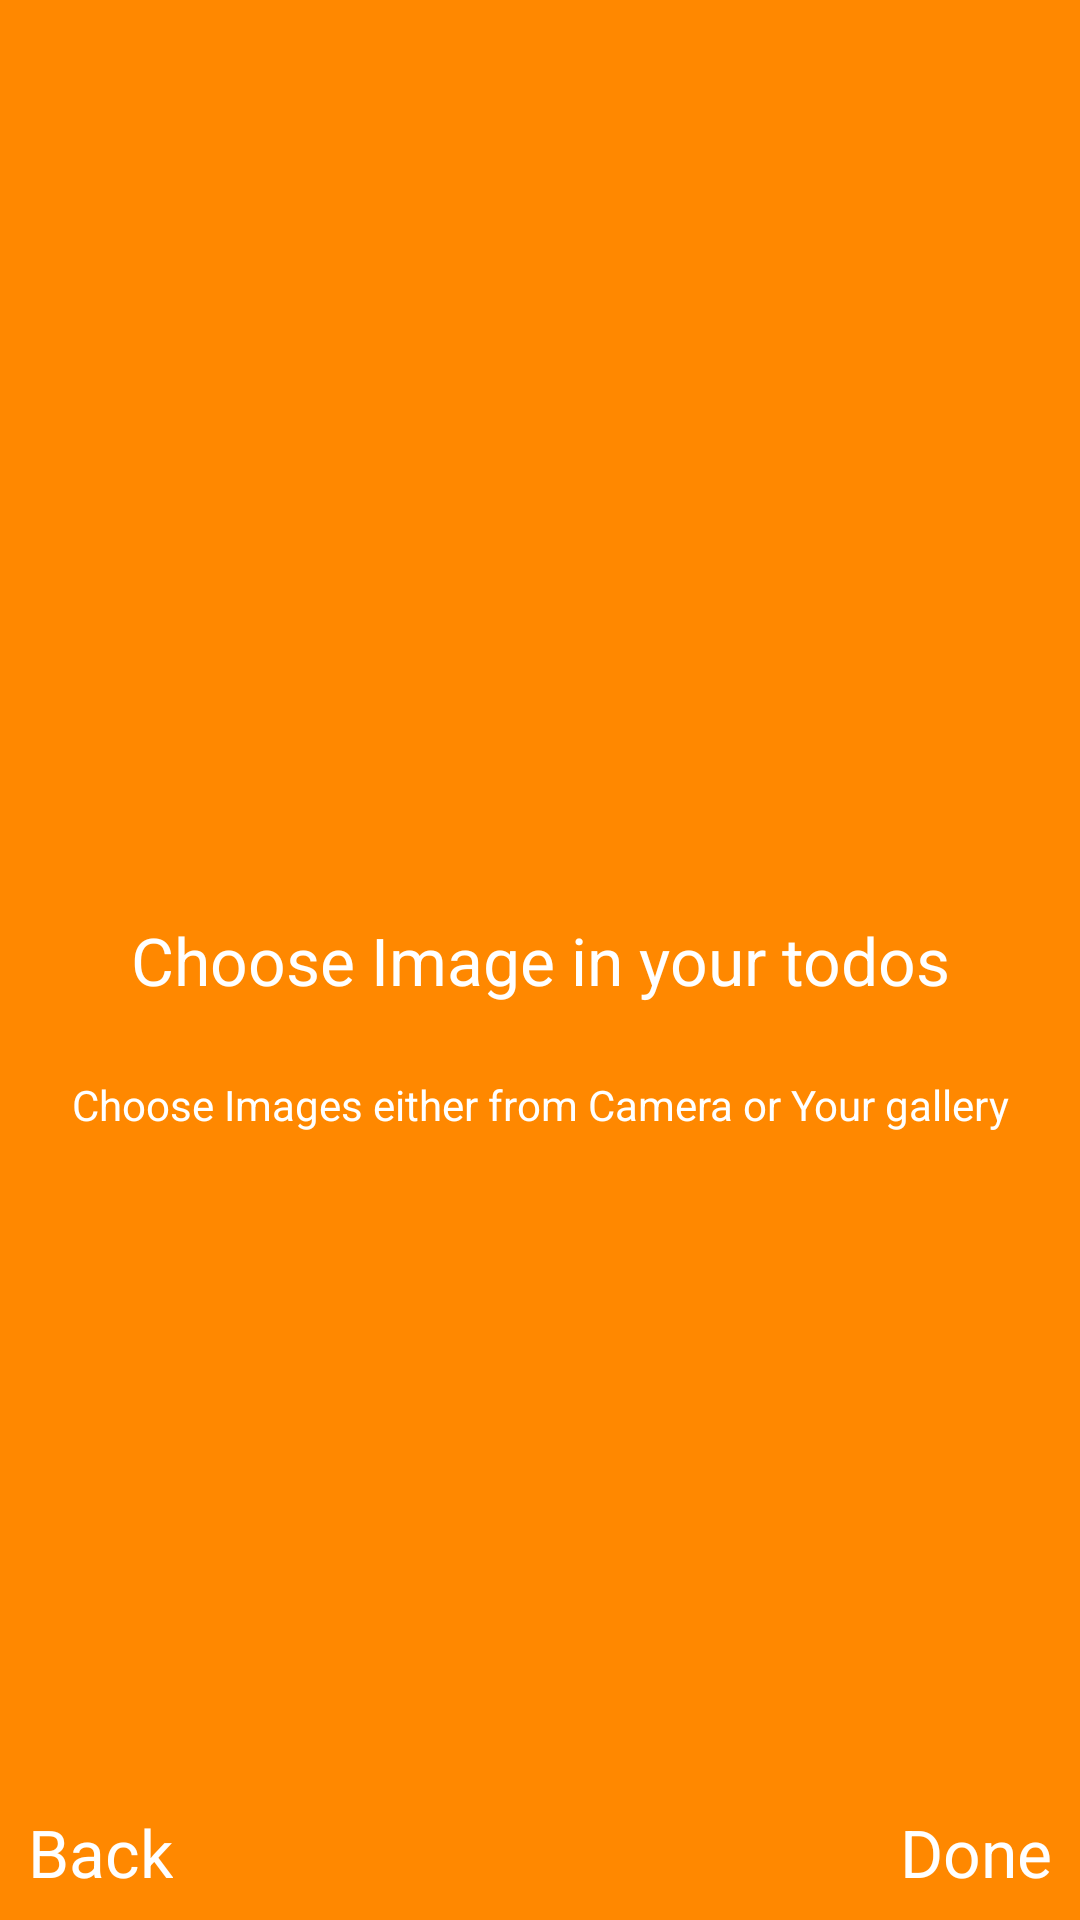

This screen was rendered from an Android layout file. Write that file and the resources it references.
<!-- AndroidManifest.xml: application theme AppTheme -->
<!-- res/layout/fragment_on_boarding_two.xml -->
<?xml version="1.0" encoding="utf-8"?>
<androidx.constraintlayout.widget.ConstraintLayout xmlns:android="http://schemas.android.com/apk/res/android"
    xmlns:app="http://schemas.android.com/apk/res-auto"
    xmlns:tools="http://schemas.android.com/tools"
    android:layout_width="match_parent"
    android:background="@android:color/holo_orange_dark"
    android:layout_height="match_parent"
    tools:context=".onboarding.OnBoardingOneFragment">

    
    <TextView
        android:id="@+id/textView3"
        android:layout_width="wrap_content"
        android:layout_height="wrap_content"
        android:text="Choose Image in your todos"
        android:textAppearance="@style/TextAppearance.AppCompat.Large"
        app:layout_constraintBottom_toBottomOf="parent"
        app:layout_constraintEnd_toEndOf="parent"
        android:textColor="@android:color/white"
        app:layout_constraintStart_toStartOf="parent"
        app:layout_constraintTop_toTopOf="parent" />

    <TextView
        android:layout_width="wrap_content"
        android:layout_height="wrap_content"
        android:layout_marginBottom="8dp"
        android:text="Done"
        android:textColor="@android:color/white"
        android:id="@+id/textViewDone"
        android:textAppearance="@style/TextAppearance.AppCompat.Large"
        app:layout_constraintBottom_toBottomOf="parent"
        app:layout_constraintEnd_toEndOf="parent"
        app:layout_constraintHorizontal_bias="0.97"
        app:layout_constraintStart_toStartOf="parent" />
    <TextView
        android:layout_width="wrap_content"
        android:layout_height="wrap_content"
        android:layout_marginBottom="8dp"
        android:text="Back"
        android:textColor="@android:color/white"
        android:id="@+id/textViewBack"
        android:textAppearance="@style/TextAppearance.AppCompat.Large"
        app:layout_constraintBottom_toBottomOf="parent"
        app:layout_constraintEnd_toEndOf="parent"
        app:layout_constraintHorizontal_bias="0.03"
        app:layout_constraintStart_toStartOf="parent" />

    <ImageView
        android:id="@+id/imageView3"
        android:layout_width="80dp"
        android:layout_height="80dp"
        android:layout_marginStart="8dp"
        android:layout_marginEnd="8dp"
        android:layout_marginBottom="32dp"
        android:src="@drawable/ic_checklist"
        app:layout_constraintBottom_toTopOf="@+id/textView3"
        app:layout_constraintEnd_toEndOf="parent"
        app:layout_constraintStart_toStartOf="parent" />

    <TextView
        android:id="@+id/textView5"
        android:layout_width="wrap_content"
        android:layout_height="wrap_content"
        android:layout_marginStart="8dp"
        android:layout_marginTop="24dp"
        android:textColor="@android:color/white"
        android:layout_marginEnd="8dp"
        android:text="Choose Images either from Camera or Your gallery"
        app:layout_constraintEnd_toEndOf="parent"
        app:layout_constraintStart_toStartOf="parent"
        app:layout_constraintTop_toBottomOf="@+id/textView3" />

</androidx.constraintlayout.widget.ConstraintLayout>
<!-- resources referenced by this layout -->
<resources>
  <style name="AppTheme" parent="Theme.MaterialComponents.Light">
          
          <item name="colorPrimary">@color/colorPrimary</item>
          <item name="colorPrimaryDark">@color/colorPrimaryDark</item>
          <item name="colorAccent">@color/colorAccent</item>
      </style>
  <!-- not gathered from this repository: default colours our renderer supplied (Android Studio template values) -->
  <color name="colorPrimary">#FF6200EE</color>
  <color name="colorPrimaryDark">#FF3700B3</color>
  <color name="colorAccent">#FF03DAC5</color>
</resources>
